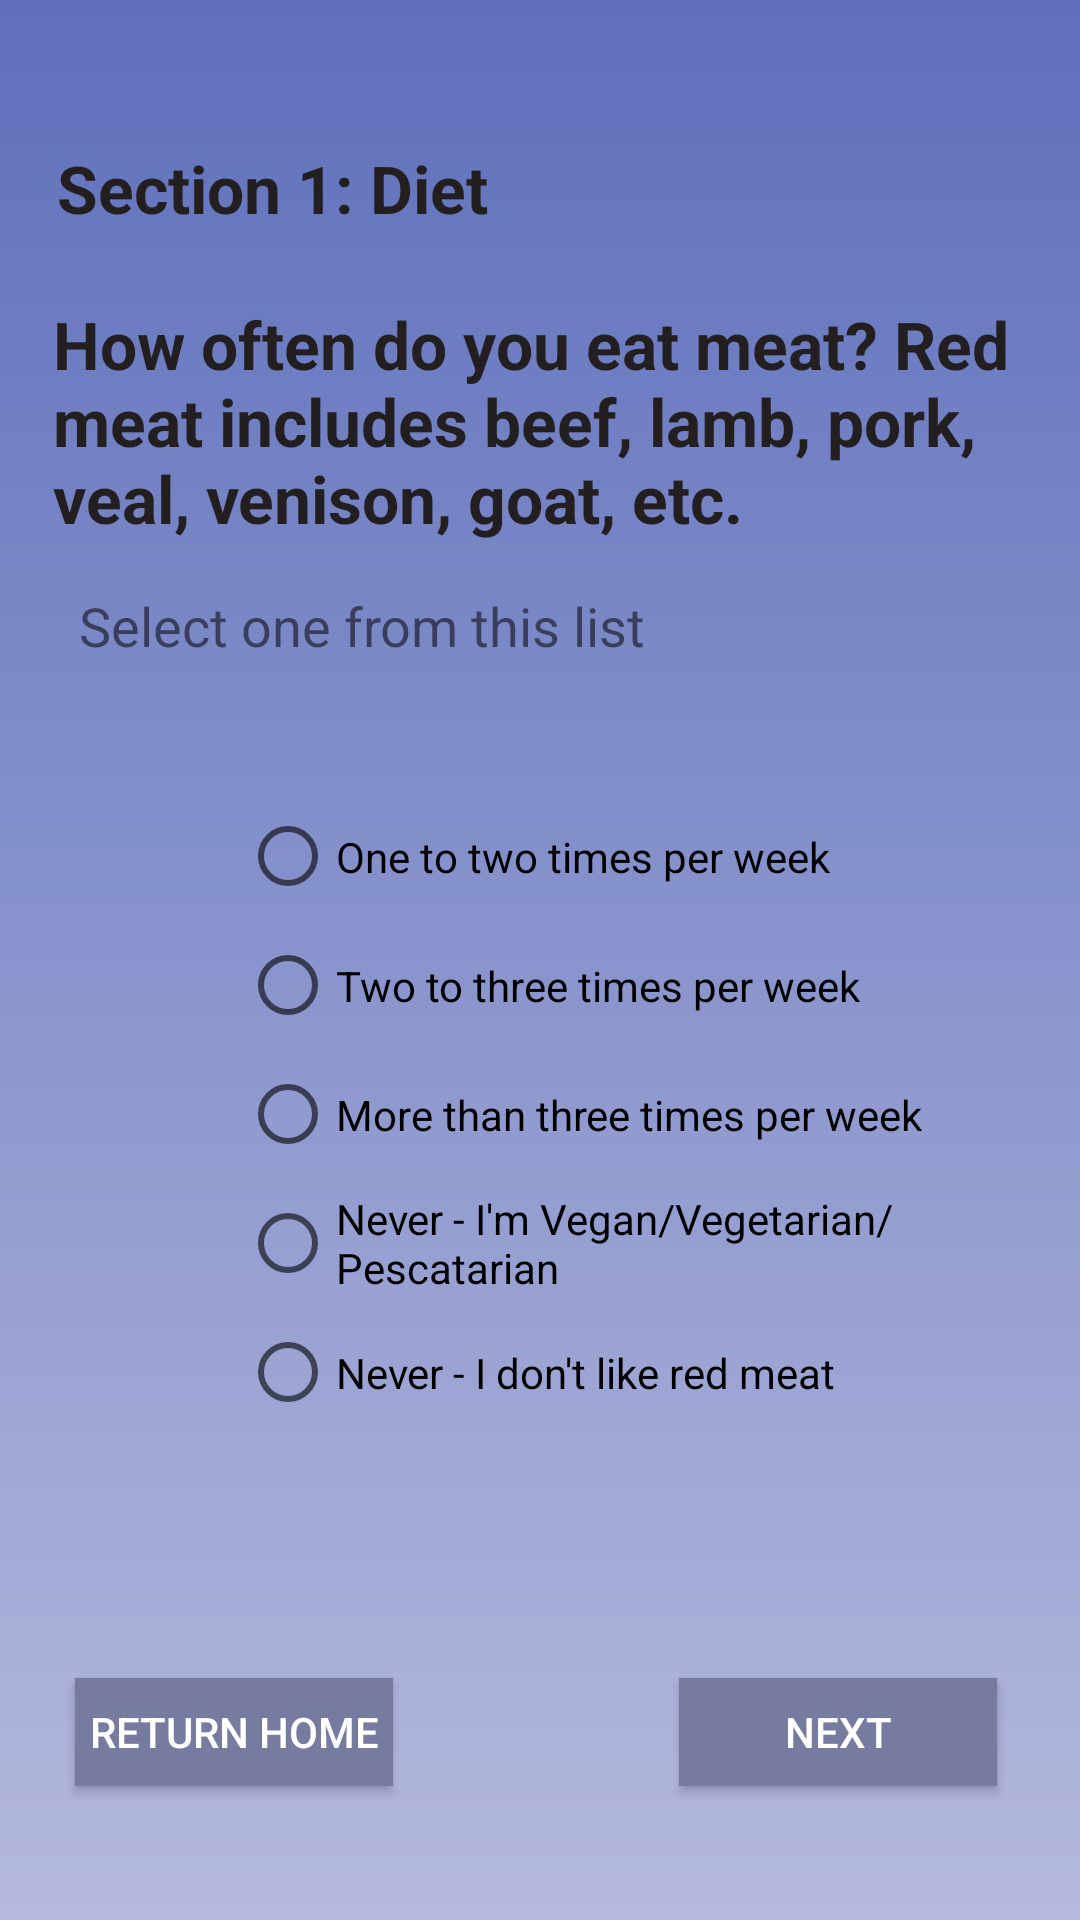

Layout XML and referenced resources for this Android screen:
<!-- AndroidManifest.xml: application theme AppTheme -->
<!-- res/layout/activity_quiz_pg1.xml -->
<?xml version="1.0" encoding="utf-8"?>
<androidx.constraintlayout.widget.ConstraintLayout xmlns:android="http://schemas.android.com/apk/res/android"
    xmlns:app="http://schemas.android.com/apk/res-auto"
    xmlns:tools="http://schemas.android.com/tools"
    android:id="@+id/activity_quiz"
    android:layout_width="match_parent"
    android:layout_height="match_parent"
    android:background="@drawable/gradient"
    android:orientation="vertical"
    android:paddingLeft="16dp"
    android:paddingTop="16dp"
    android:paddingRight="16dp"
    android:paddingBottom="16dp"
    tools:context=".QuizActivityDiet">


    <RadioGroup
        android:id="@+id/radioGroup"
        android:layout_width="261dp"
        android:layout_height="261dp"
        android:layout_marginStart="64dp"
        android:layout_marginLeft="64dp"
        android:layout_marginTop="248dp"
        app:layout_constraintStart_toStartOf="parent"
        app:layout_constraintTop_toTopOf="parent">


        <RadioButton
            android:id="@+id/oneToTwoTimes"
            android:layout_width="244dp"
            android:layout_height="43dp"
            android:text="One to two times per week"
            app:layout_constraintBottom_toBottomOf="parent"
            app:layout_constraintEnd_toEndOf="parent"
            app:layout_constraintHorizontal_bias="0.497"
            app:layout_constraintStart_toStartOf="parent"
            app:layout_constraintTop_toTopOf="parent"
            app:layout_constraintVertical_bias="0.47000003" />

        <RadioButton
            android:id="@+id/twoToThreeTimes"
            android:layout_width="244dp"
            android:layout_height="43dp"
            android:text="Two to three times per week"
            app:layout_constraintBottom_toBottomOf="parent"
            app:layout_constraintEnd_toEndOf="parent"
            app:layout_constraintHorizontal_bias="0.497"
            app:layout_constraintStart_toStartOf="parent"
            app:layout_constraintTop_toTopOf="parent"
            app:layout_constraintVertical_bias="0.542" />

        <RadioButton
            android:id="@+id/moreThanThreeTimes"
            android:layout_width="244dp"
            android:layout_height="43dp"
            android:text="More than three times per week"
            app:layout_constraintBottom_toBottomOf="parent"
            app:layout_constraintEnd_toEndOf="parent"
            app:layout_constraintHorizontal_bias="0.497"
            app:layout_constraintStart_toStartOf="parent"
            app:layout_constraintTop_toTopOf="parent"
            app:layout_constraintVertical_bias="0.609" />

        <RadioButton
            android:id="@+id/neverMeatImVegan"
            android:layout_width="244dp"
            android:layout_height="43dp"
            android:text="Never - I'm Vegan/Vegetarian/Pescatarian"
            app:layout_constraintBottom_toBottomOf="parent"
            app:layout_constraintEnd_toEndOf="parent"
            app:layout_constraintHorizontal_bias="0.497"
            app:layout_constraintStart_toStartOf="parent"
            app:layout_constraintTop_toTopOf="parent"
            app:layout_constraintVertical_bias="0.68" />


        <RadioButton
            android:id="@+id/neverMeatDontLike"
            android:layout_width="244dp"
            android:layout_height="43dp"
            android:text="Never - I don't like red meat"
            app:layout_constraintBottom_toBottomOf="parent"
            app:layout_constraintEnd_toEndOf="parent"
            app:layout_constraintHorizontal_bias="0.497"
            app:layout_constraintStart_toStartOf="parent"
            app:layout_constraintTop_toTopOf="parent"
            app:layout_constraintVertical_bias="0.75" />
    </RadioGroup>

    <TextView
        android:id="@+id/section1Diet"
        android:layout_width="181dp"
        android:layout_height="0dp"
        android:layout_marginTop="32dp"
        android:text="Section 1: Diet"
        android:textColor="#231F20"
        android:textSize="22sp"
        android:textStyle="bold"
        app:layout_constraintEnd_toEndOf="parent"
        app:layout_constraintHorizontal_bias="0.02"
        app:layout_constraintStart_toStartOf="parent"
        app:layout_constraintTop_toTopOf="parent" />

    <TextView
        android:id="@+id/selectOne"
        android:layout_width="218dp"
        android:layout_height="26dp"
        android:text="Select one from this list"
        android:textSize="18sp"
        app:layout_constraintBottom_toBottomOf="parent"
        app:layout_constraintEnd_toEndOf="parent"
        app:layout_constraintHorizontal_bias="0.093"
        app:layout_constraintStart_toStartOf="parent"
        app:layout_constraintTop_toTopOf="parent"
        app:layout_constraintVertical_bias="0.31" />

    <TextView
        android:id="@+id/howOftenMeat"
        android:layout_width="319dp"
        android:layout_height="166dp"
        android:text="How often do you eat meat? Red meat includes beef, lamb, pork, veal, venison, goat, etc."
        android:textColor="#231F20"
        android:textSize="22sp"
        android:textStyle="bold"
        app:layout_constraintBottom_toBottomOf="parent"
        app:layout_constraintEnd_toEndOf="parent"
        app:layout_constraintHorizontal_bias="0.172"
        app:layout_constraintStart_toStartOf="parent"
        app:layout_constraintTop_toTopOf="parent"
        app:layout_constraintVertical_bias="0.19" />

    <Button
        android:id="@+id/nextButton"
        android:layout_width="106dp"
        android:layout_height="36dp"
        android:background="#767B9F"
        android:text="Next"
        android:textColor="#FFF"
        app:layout_constraintBottom_toBottomOf="parent"
        app:layout_constraintEnd_toEndOf="parent"
        app:layout_constraintHorizontal_bias="0.947"
        app:layout_constraintStart_toStartOf="parent"
        app:layout_constraintTop_toTopOf="parent"
        app:layout_constraintVertical_bias="0.95" />

    <Button
        android:id="@+id/backButton"
        android:layout_width="106dp"
        android:layout_height="36dp"
        android:background="#767B9F"
        android:text="Return home"
        android:textColor="#FFF"
        app:layout_constraintBottom_toBottomOf="parent"
        app:layout_constraintEnd_toEndOf="parent"
        app:layout_constraintHorizontal_bias="0.04"
        app:layout_constraintStart_toStartOf="parent"
        app:layout_constraintTop_toTopOf="parent"
        app:layout_constraintVertical_bias="0.95" />


</androidx.constraintlayout.widget.ConstraintLayout>
<!-- resources referenced by this layout -->
<resources>
  <!-- drawable gradient (drawable) -->
  <?xml version="1.0" encoding="utf-8"?>
  <shape android:shape="rectangle"
      xmlns:android="http://schemas.android.com/apk/res/android">
      <gradient
          android:startColor="#B5B9DD"
          android:endColor="#5E70BC"
          android:angle="90"
          />
  
      ></shape>
  <style name="AppTheme" parent="Theme.AppCompat.Light.DarkActionBar">
          
          <item name="colorPrimary">#424E8F</item>
          <item name="colorPrimaryDark">#243063</item>
          <item name="colorAccent">#FFD09D</item>
      </style>
</resources>
